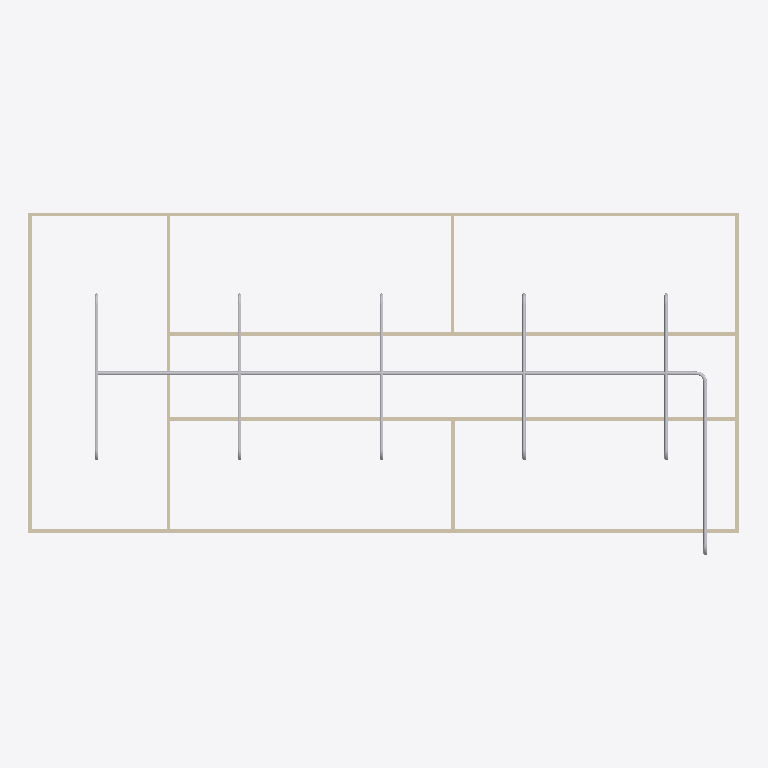
Plan cut of the same IFC building model at storey 'PIPING' (level 3.00 m, cut at 4.40 m), seen from above with north up, elements coloured by IFC class: 19 other elements (light grey), 9 walls (beige). Cut surfaces are drawn darker.
Extent 20.0 m × 9.6 m × 3.1 m (x, y, z). Storeys (2): GF at 0.00 m; PIPING at 3.00 m. Elements (64): 18 IfcPipeSegment, 18 IfcWindow, 12 IfcPipeFitting, 9 IfcWall, 6 IfcDoor, 1 IfcSlab.

HEADER;
FILE_DESCRIPTION(('ViewDefinition[DesignTransferView]'),'2;1');
FILE_NAME('s09-activity.ifc','2026-11-03T22:11:32+08:00',(''),(''),'IfcOpenShell 0.8.5-post1','Bonsai 0.8.5-post1','Nobody');
FILE_SCHEMA(('IFC4'));
ENDSEC;
DATA;
#1=IFCPROJECT('1l4KqzPg9APwJzTSXJnQbj',$,'My Project',$,$,$,$,(#14,#26),#9);
#31=IFCSITE('1GKO1AHKzA0wLUP9eqTgJt',$,'My Site',$,$,#54,$,$,$,$,$,$,$,$);
#37=IFCBUILDING('3iGBFCdRn6GBXfLBPvPWqx',$,'My Building',$,$,#60,$,$,$,$,$,$);
#43=IFCBUILDINGSTOREY('3DIsCg3OD5tPov22C1m$7R',$,'GF',$,$,#66,$,$,$,$);
#4681=IFCBUILDINGSTOREY('2tOARnE1z0Ov9gIYVTdhRU',$,'PIPING',$,$,#4702,$,$,$,$);
#351=IFCWALL('3RVOxJKsTCJB_V_UMUMPxa',$,'Wall',$,$,#614,#359,$,$);
#4708=IFCPIPESEGMENT('3ahQ0akyD4cPxG9ZxvznyZ',$,'PipeSegment',$,$,#7892,#4721,$,$);
#3005=IFCWALL('21PnV9QhT59wmLG3xuH8uA',$,'Wall',$,$,#3222,#3011,$,$);
#2967=IFCWALL('34gaY2lWL6yvKtRVsxn2QZ',$,'Wall',$,$,#3119,#2973,$,$);
#403=IFCWALL('3yv8chYx5EEwBHhGyf1Zs4',$,'Wall',$,$,#550,#409,$,$);
#428=IFCWALL('2lwt2gmIX6IRcOYTRzaebH',$,'Wall',$,$,#582,#434,$,$);
#378=IFCWALL('3ZP57Q9Az01wBJKnOFnGN5',$,'Wall',$,$,#389,#384,$,$);
#780=IFCWALL('3_SMQPk8v65vHJlcsqTH9K',$,'Wall',$,$,#3750,#786,$,$);
#7335=IFCPIPESEGMENT('2D2$ZWdWf0LRoQtYlPkmPS',$,'PipeSegment',$,$,#7659,#7346,$,$);
#10530=IFCPIPESEGMENT('1rVa_r0qX27x_DeabH5hfj',$,'PipeSegment',$,$,#10763,#10564,$,$);
#10764=IFCPIPESEGMENT('16TTspojbDXRTQ_vG1ygV5',$,'PipeSegment',$,$,#10997,#10798,$,$);
#1096=IFCWALL('2GKvflePLA5wrozkuUBeOt',$,'Wall',$,$,#3755,#1102,$,$);
#9494=IFCPIPESEGMENT('11hTxMPYD6OPJkrgrn76YD',$,'PipeSegment',$,$,#9794,#9505,$,$);
#10066=IFCPIPESEGMENT('1q6zbAT455pOr7eLhdqwFH',$,'PipeSegment',$,$,#10295,#10104,$,$);
#10296=IFCPIPESEGMENT('1PY6qvYgP8fAuQWXUcfWxi',$,'PipeSegment',$,$,#10529,#10330,$,$);
#1134=IFCWALL('3n2lYU0pn1yxw$aJ6qf9q$',$,'Wall',$,$,#1145,#1140,$,$);
#9918=IFCPIPEFITTING('2jhRKki5jFIODz5G4rZPS0',$,'PipeFitting',$,$,#9949,#9926,$,$);
#10000=IFCPIPEFITTING('3TBWFXFiH5wemLGuzrPvY8',$,'PipeFitting',$,$,#10031,#10008,$,$);
#10722=IFCPIPEFITTING('3IR9Iwo41CNO6zC5QRIupE',$,'PipeFitting',$,$,#10955,#10758,$,$);
#10956=IFCPIPEFITTING('1_withDaX8A96A61hOx8BA',$,'PipeFitting',$,$,#11017,#10992,$,$);
#10580=IFCPIPEFITTING('1y80nvnQD0mBGdXOjfct6M',$,'PipeFitting',$,$,#10813,#10616,$,$);
#10814=IFCPIPEFITTING('1YTAjtBRn3l89S3hIObI7U',$,'PipeFitting',$,$,#11002,#10850,$,$);
#10162=IFCPIPEFITTING('03oYWbut91Ghs8rfS6y3cy',$,'PipeFitting',$,$,#10437,#10202,$,$);
#10438=IFCPIPEFITTING('0Qbepfdt17PhFBWDITyQv8',$,'PipeFitting',$,$,#10721,#10474,$,$);
#11064=IFCPIPEFITTING('3rGI_rLRX9JBqGIOE5Tuj9',$,'PipeFitting',$,$,#11095,#11072,$,$);
#9836=IFCPIPEFITTING('3TUlyLsfH6Septi6Ym_d1n',$,'PipeFitting',$,$,#9867,#9844,$,$);
#10250=IFCPIPEFITTING('19jN3Oib5AovkpqsNJUY24',$,'PipeFitting',$,$,#10345,#10290,$,$);
#10346=IFCPIPEFITTING('23hkBFCv94wAwbYA1lIjWj',$,'PipeFitting',$,$,#10579,#10382,$,$);
ENDSEC;
